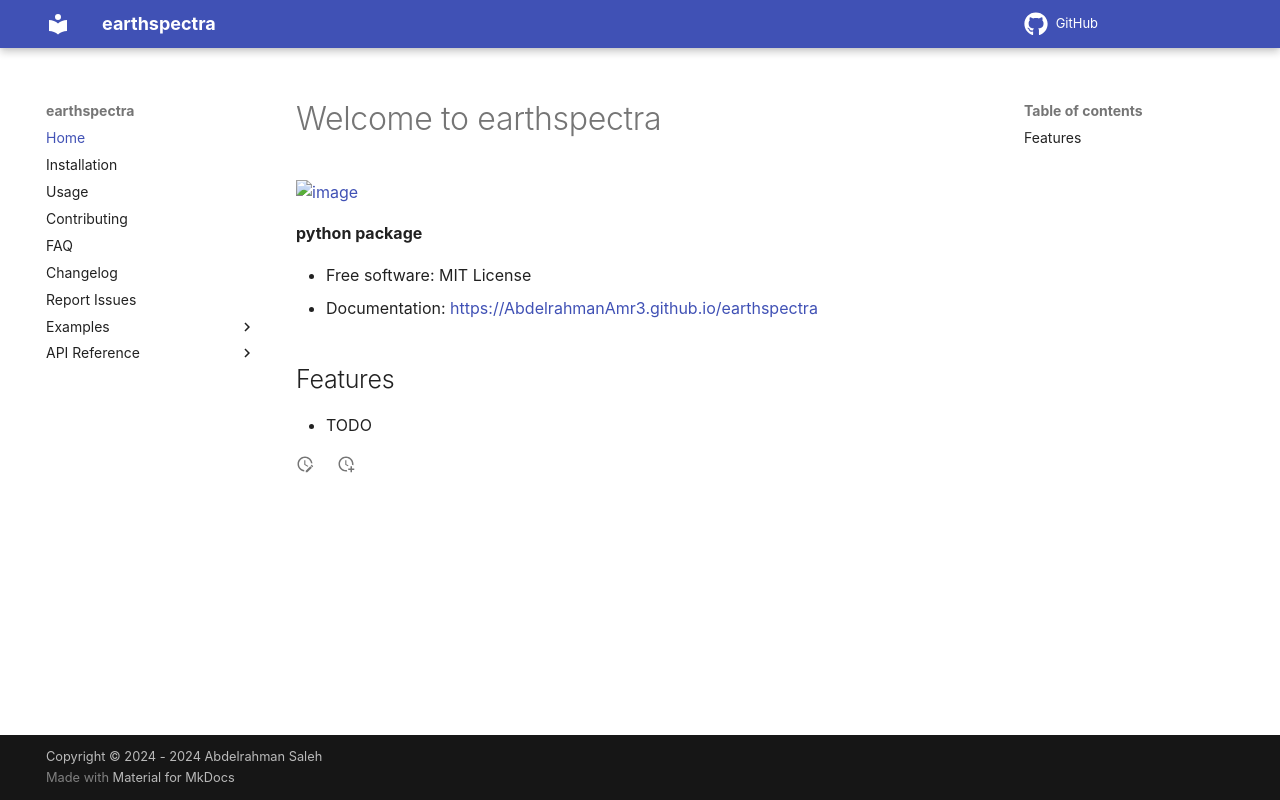

repository: AbdelrahmanAmr3/earthspectra · page: index.html · generator: mkdocs

# Welcome to earthspectra


[![image](https://img.shields.io/pypi/v/earthspectra.svg)](https://pypi.python.org/pypi/earthspectra)


**python package**


-   Free software: MIT License
-   Documentation: <https://AbdelrahmanAmr3.github.io/earthspectra>
    

## Features

-   TODO
